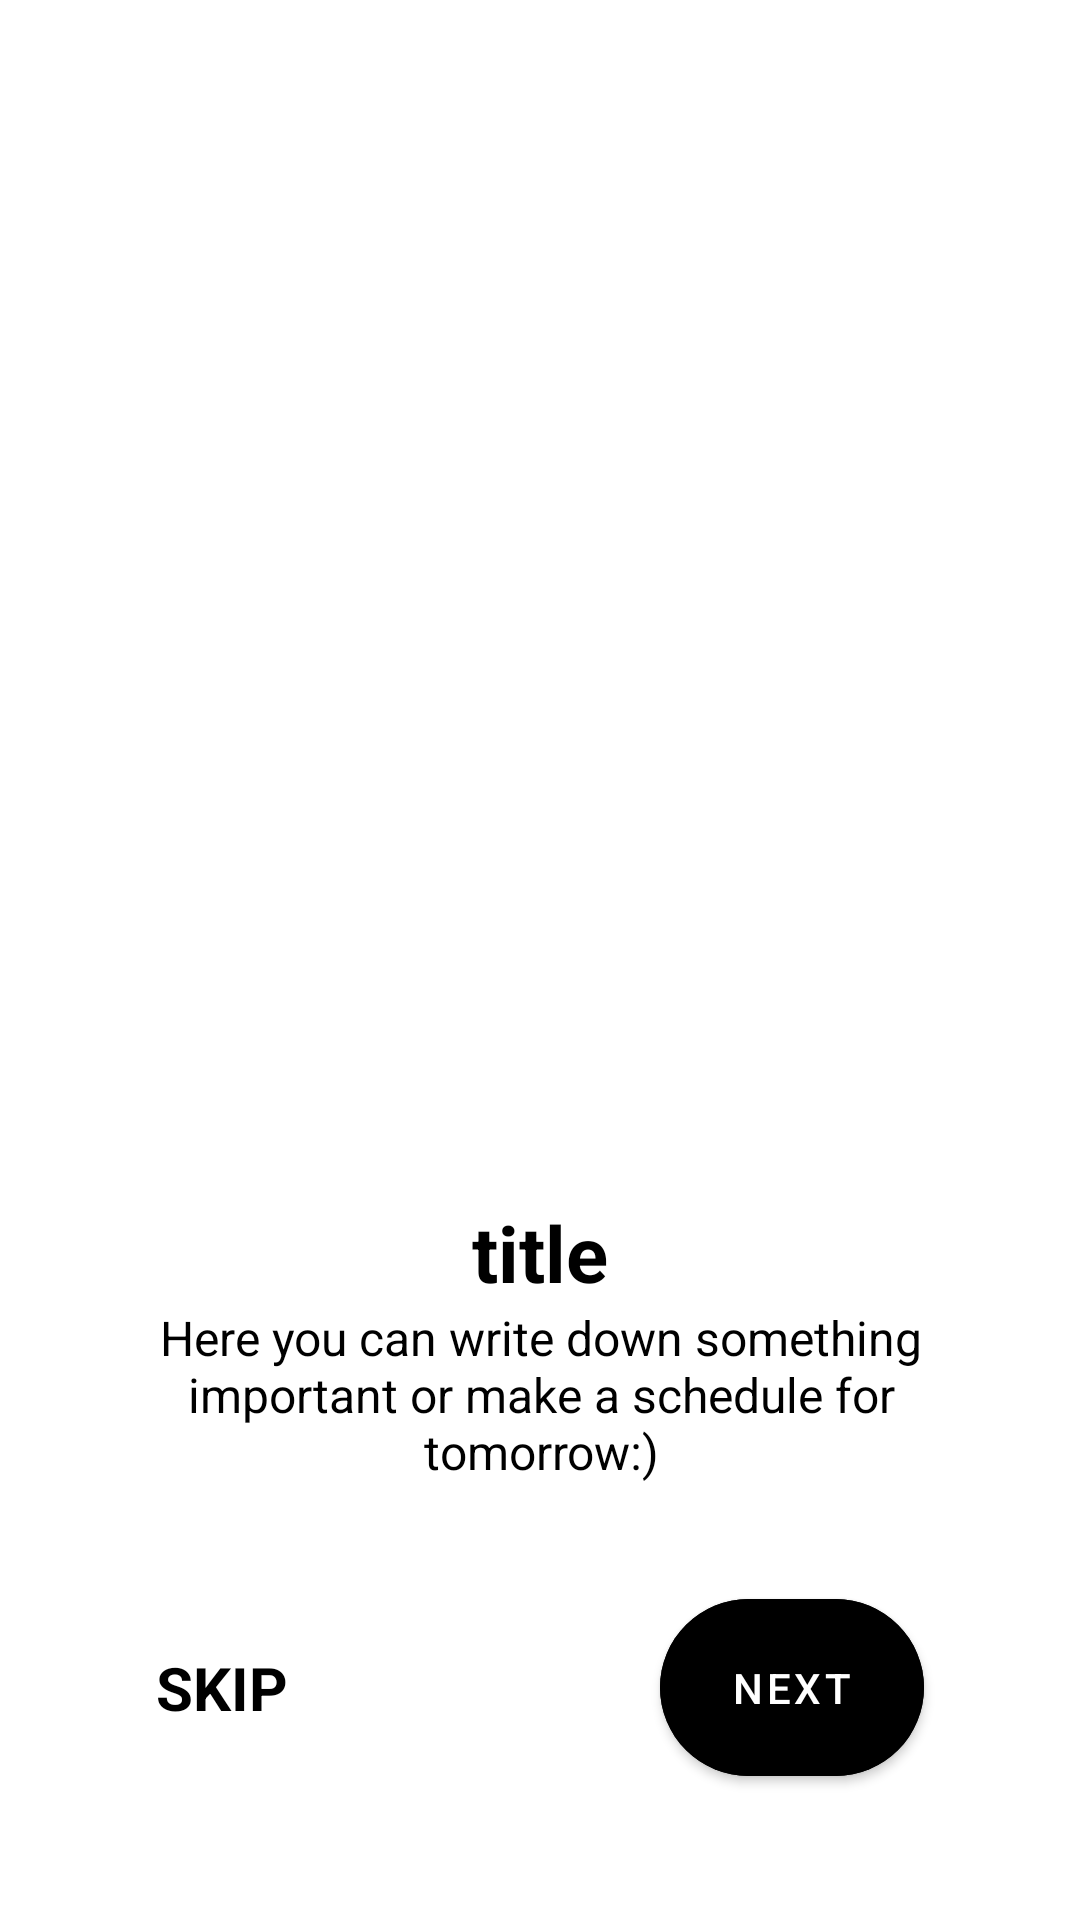

This screen was rendered from an Android layout file. Write that file and the resources it references.
<!-- AndroidManifest.xml: application theme Theme.TaskApp2 -->
<!-- res/layout/fragment_on_board_page.xml -->
<?xml version="1.0" encoding="utf-8"?>
<androidx.constraintlayout.widget.ConstraintLayout xmlns:android="http://schemas.android.com/apk/res/android"
    xmlns:tools="http://schemas.android.com/tools"
    android:layout_width="match_parent"
    android:layout_height="match_parent"
    android:paddingHorizontal="36dp"
    xmlns:app="http://schemas.android.com/apk/res-auto"
    tools:context=".ui.onBoard.OnBoardPageFragment">

    <ImageView
        android:id="@+id/img_board"
        android:layout_width="250dp"
        android:layout_height="250dp"
        android:layout_marginTop="100dp"
        app:layout_constraintStart_toStartOf="parent"
        app:layout_constraintEnd_toEndOf="parent"
        android:src="@drawable/ic_img1"
        app:layout_constraintTop_toTopOf="parent"
        />
<TextView
    android:id="@+id/tv_title_board"
    android:layout_width="wrap_content"
    android:layout_height="wrap_content"
    android:text="title"
    android:textColor="@color/black"
    android:textSize="26sp"
    app:layout_constraintTop_toBottomOf="@id/img_board"
    app:layout_constraintStart_toStartOf="parent"
    app:layout_constraintEnd_toEndOf="parent"
    android:layout_marginTop="50dp"
    android:textStyle="bold"
    />
    <TextView
        android:id="@+id/tv_desc_board"
        android:layout_width="300dp"
        android:layout_height="wrap_content"
        android:textSize="16dp"
        app:layout_constraintTop_toBottomOf="@id/tv_title_board"
        app:layout_constraintStart_toStartOf="parent"
        app:layout_constraintEnd_toEndOf="parent"
        android:text="Here you can write down something important or make a schedule for tomorrow:)"
        android:textColor="@color/black"
        android:gravity="center"
        />
    <TextView
        android:id="@+id/btn_skip"
        android:layout_width="wrap_content"
        android:layout_height="wrap_content"
        android:text="SKIP"
        android:textColor="@color/black"
        android:textStyle="bold"
        android:textSize="20sp"
        app:layout_constraintBottom_toBottomOf="parent"
        android:layout_marginBottom="64dp"
        android:layout_marginStart="16dp"
        app:layout_constraintStart_toStartOf="parent"

        />

    <com.google.android.material.button.MaterialButton
        android:id="@+id/btn_next"
        android:layout_width="wrap_content"
        android:layout_height="wrap_content"
        android:text="NEXT"
        app:layout_constraintEnd_toEndOf="parent"
        android:textColor="@color/white"
        android:backgroundTint="@color/black"
        app:layout_constraintBottom_toBottomOf="@id/btn_skip"
        app:cornerRadius="64dp"
        app:layout_constraintTop_toTopOf="@id/btn_skip"
        android:paddingVertical="20dp"
        android:layout_marginEnd="16dp"
        />

    <com.google.android.material.button.MaterialButton
        android:id="@+id/btn_start"
        android:layout_width="256dp"
        android:layout_height="wrap_content"
        android:layout_marginBottom="44dp"
        android:text="Start"
        app:layout_constraintBottom_toBottomOf="parent"
        app:layout_constraintEnd_toEndOf="parent"
        android:paddingVertical="20dp"
        app:cornerRadius="64dp"
        android:backgroundTint="@color/black"
        app:layout_constraintStart_toStartOf="parent"
        android:visibility="gone"
        />


</androidx.constraintlayout.widget.ConstraintLayout>
<!-- resources referenced by this layout -->
<resources>
  <color name="black">#FF000000</color>
  <color name="white">#FFFFFFFF</color>
  <style name="Theme.TaskApp2" parent="Theme.MaterialComponents.DayNight.DarkActionBar">
          
          <item name="colorPrimary">@color/main_color</item>
          <item name="colorPrimaryVariant">@color/main_color</item>
          <item name="colorOnPrimary">@color/white</item>
          
          <item name="colorSecondary">@color/teal_200</item>
          <item name="colorSecondaryVariant">@color/teal_700</item>
          <item name="colorOnSecondary">@color/black</item>
          
          <item name="android:statusBarColor" tools:targetApi="l">?attr/colorPrimaryVariant</item>
          
      </style>
  <color name="main_color">#2136A8</color>
  <color name="teal_200">#FF03DAC5</color>
  <color name="teal_700">#FF018786</color>
</resources>
